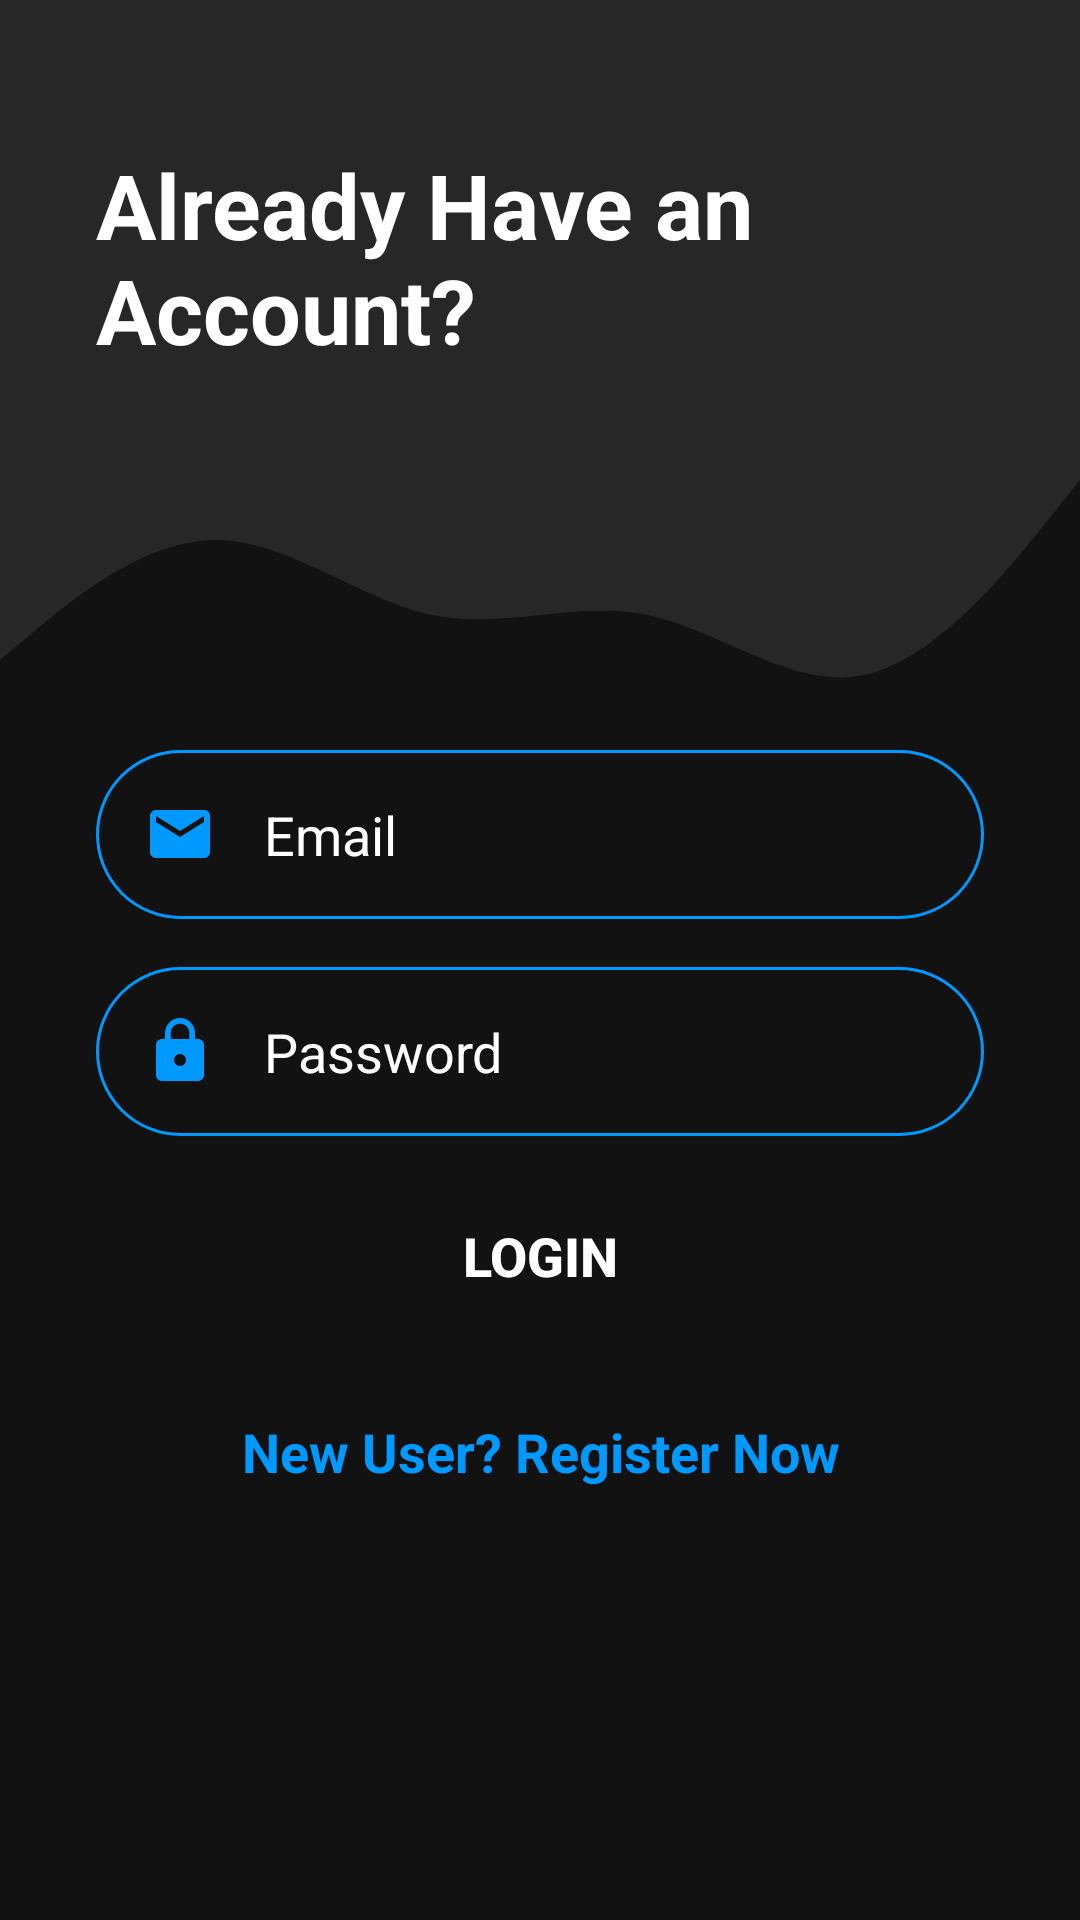

Here is an Android app screen rendered from its layout file. Give the layout XML and the strings, colors and styles it references.
<!-- AndroidManifest.xml: application theme Theme.OpenUPFinal -->
<!-- res/layout/fragment_login.xml -->
<?xml version="1.0" encoding="utf-8"?>
<androidx.constraintlayout.widget.ConstraintLayout xmlns:android="http://schemas.android.com/apk/res/android"
    xmlns:app="http://schemas.android.com/apk/res-auto"
    xmlns:tools="http://schemas.android.com/tools"
    android:layout_width="match_parent"
    android:background="#121212"
    android:layout_height="match_parent">

    <View
        android:id="@+id/topView"
        android:layout_width="0dp"
        android:layout_height="150dp"
        android:background="#272727"
        app:layout_constraintEnd_toEndOf="parent"
        app:layout_constraintStart_toStartOf="parent"
        app:layout_constraintTop_toTopOf="parent" />

    <View
        android:id="@+id/view5"
        android:layout_width="0dp"
        android:layout_height="100dp"
        android:background="@drawable/wave"
        app:layout_constraintEnd_toEndOf="parent"
        app:layout_constraintStart_toStartOf="parent"
        app:layout_constraintTop_toBottomOf="@+id/topView" />

    <ImageView
        android:id="@+id/imageView5"
        android:layout_width="wrap_content"
        android:layout_height="wrap_content"
        android:layout_marginTop="32dp"
        android:layout_marginEnd="16dp"
        app:layout_constraintEnd_toEndOf="parent"
        app:layout_constraintTop_toTopOf="parent"
        app:srcCompat="@drawable/ic_person"
        android:contentDescription="TOP_ICON" />

    <TextView
        android:id="@+id/topText"
        android:layout_width="0dp"
        android:layout_height="wrap_content"
        android:layout_marginStart="32dp"
        android:layout_marginTop="48dp"
        android:text="Already Have an Account?"
        android:textColor="@android:color/white"
        android:textSize="30sp"
        android:textStyle="bold"
        app:layout_constraintEnd_toStartOf="@+id/imageView5"
        app:layout_constraintHorizontal_bias="0.0"
        app:layout_constraintStart_toStartOf="@+id/topView"
        app:layout_constraintTop_toTopOf="parent" />

    <EditText
        android:id="@+id/inputEmail"
        android:layout_width="0dp"
        android:layout_height="wrap_content"
        android:layout_marginStart="32dp"
        android:layout_marginEnd="32dp"
        android:textColorHint="@color/white"
        android:background="@drawable/round_border"
        android:drawableStart="@drawable/ic_email"
        android:drawablePadding="16dp"
        android:ems="10"
        android:hint="@string/email"
        android:inputType="textEmailAddress"
        android:padding="16dp"
        app:layout_constraintEnd_toEndOf="parent"
        app:layout_constraintStart_toStartOf="parent"
        app:layout_constraintTop_toBottomOf="@+id/view5"
        />

    <EditText
        android:id="@+id/inputPassword"
        android:textColorHint="@color/white"
        android:layout_width="0dp"
        android:layout_height="wrap_content"
        android:layout_marginStart="32dp"
        android:layout_marginTop="16dp"
        android:layout_marginEnd="32dp"
        android:background="@drawable/round_border"
        android:drawableStart="@drawable/ic_lock"
        android:drawablePadding="16dp"
        android:ems="10"
        android:hint="@string/password"
        android:inputType="textPassword"
        android:padding="16dp"
        app:layout_constraintEnd_toEndOf="parent"
        app:layout_constraintStart_toStartOf="parent"
        app:layout_constraintTop_toBottomOf="@+id/inputEmail" />

    <Button
        android:id="@+id/btnLogin"
        android:layout_width="0dp"
        android:layout_height="wrap_content"
        android:layout_marginStart="32dp"
        android:layout_marginTop="16dp"
        android:layout_marginEnd="32dp"
        android:background="@drawable/round_bg"
        android:text="@string/login"
        android:textColor="@android:color/white"
        android:textSize="18sp"
        android:textStyle="bold"
        app:layout_constraintEnd_toEndOf="parent"
        app:layout_constraintStart_toStartOf="parent"
        app:layout_constraintTop_toBottomOf="@+id/inputPassword" />

    <TextView
        android:id="@+id/gotoRegister"
        android:layout_width="wrap_content"
        android:layout_height="wrap_content"
        android:text="@string/new_user_register_now"
        android:textColor="#0099ff"
        android:textSize="18sp"
        android:textStyle="bold"
        app:layout_constraintBottom_toBottomOf="parent"
        app:layout_constraintEnd_toEndOf="parent"
        app:layout_constraintHorizontal_bias="0.503"
        app:layout_constraintStart_toStartOf="parent"
        app:layout_constraintTop_toBottomOf="@+id/btnLogin"
        app:layout_constraintVertical_bias="0.168" />

</androidx.constraintlayout.widget.ConstraintLayout>
<!-- resources referenced by this layout -->
<resources>
  <color name="white">#FFFFFFFF</color>
  <!-- drawable ic_email (drawable-v24) -->
  <vector android:height="24dp" android:tint="#0099ff"
      android:viewportHeight="24.0" android:viewportWidth="24.0"
      android:width="24dp" xmlns:android="http://schemas.android.com/apk/res/android">
      <path android:fillColor="#FF000000" android:pathData="M20,4L4,4c-1.1,0 -1.99,0.9 -1.99,2L2,18c0,1.1 0.9,2 2,2h16c1.1,0 2,-0.9 2,-2L22,6c0,-1.1 -0.9,-2 -2,-2zM20,8l-8,5 -8,-5L4,6l8,5 8,-5v2z"/>
  </vector>
  <!-- drawable ic_lock (drawable-v24) -->
  <vector android:height="24dp" android:tint="#0099ff"
      android:viewportHeight="24.0" android:viewportWidth="24.0"
      android:width="24dp" xmlns:android="http://schemas.android.com/apk/res/android">
      <path android:fillColor="#FF000000" android:pathData="M18,8h-1L17,6c0,-2.76 -2.24,-5 -5,-5S7,3.24 7,6v2L6,8c-1.1,0 -2,0.9 -2,2v10c0,1.1 0.9,2 2,2h12c1.1,0 2,-0.9 2,-2L20,10c0,-1.1 -0.9,-2 -2,-2zM12,17c-1.1,0 -2,-0.9 -2,-2s0.9,-2 2,-2 2,0.9 2,2 -0.9,2 -2,2zM15.1,8L8.9,8L8.9,6c0,-1.71 1.39,-3.1 3.1,-3.1 1.71,0 3.1,1.39 3.1,3.1v2z"/>
  </vector>
  <!-- drawable round_border (drawable-v24) -->
  <?xml version="1.0" encoding="utf-8"?>
  <shape android:shape="rectangle" xmlns:android="http://schemas.android.com/apk/res/android">
      <stroke android:color="#0099ff"
          android:width="1dp"/>
      <corners android:radius="100dp"/>
  </shape>
  <!-- drawable wave (drawable-v24) -->
  <vector xmlns:android="http://schemas.android.com/apk/res/android"
      android:width="1440dp"
      android:height="320dp"
      android:viewportWidth="1440"
      android:viewportHeight="320">
    <path
        android:pathData="M0,224L48,192C96,160 192,96 288,96C384,96 480,160 576,176C672,192 768,160 864,176C960,192 1056,256 1152,240C1248,224 1344,128 1392,80L1440,32L1440,0L1392,0C1344,0 1248,0 1152,0C1056,0 960,0 864,0C768,0 672,0 576,0C480,0 384,0 288,0C192,0 96,0 48,0L0,0Z"
        android:fillColor="#272727"
        android:fillAlpha="1"/>
  </vector>
  <string name="email">Email</string>
  <string name="login">LOGIN</string>
  <string name="new_user_register_now">New User? Register Now</string>
  <string name="password">Password</string>
  <style name="Theme.OpenUPFinal" parent="Theme.MaterialComponents.DayNight.NoActionBar">
          
          <item name="colorPrimary">@color/purple_500</item>
          <item name="colorPrimaryVariant">@color/purple_700</item>
          <item name="colorOnPrimary">@color/black</item>
          
          <item name="colorSecondary">@color/teal_200</item>
          <item name="colorSecondaryVariant">@color/teal_700</item>
          <item name="colorOnSecondary">@color/black</item>
          
          <item name="android:statusBarColor" tools:targetApi="l">#565656</item>
          
          <item name="text_color">#454545</item>
          <item name="customCardColor">@color/white</item>
          <item name="customBackGroundColor">#F0F2F2</item>
          <item name="customBottomNavColor">#DAD7D7</item>
      </style>
  
      // Custom dark theme
  <color name="purple_500">#9E53F9</color>
  <color name="purple_700">#FF3700B3</color>
  <color name="black">#FF000000</color>
  <color name="teal_200">#FF03DAC5</color>
  <color name="teal_700">#FF018786</color>
</resources>
